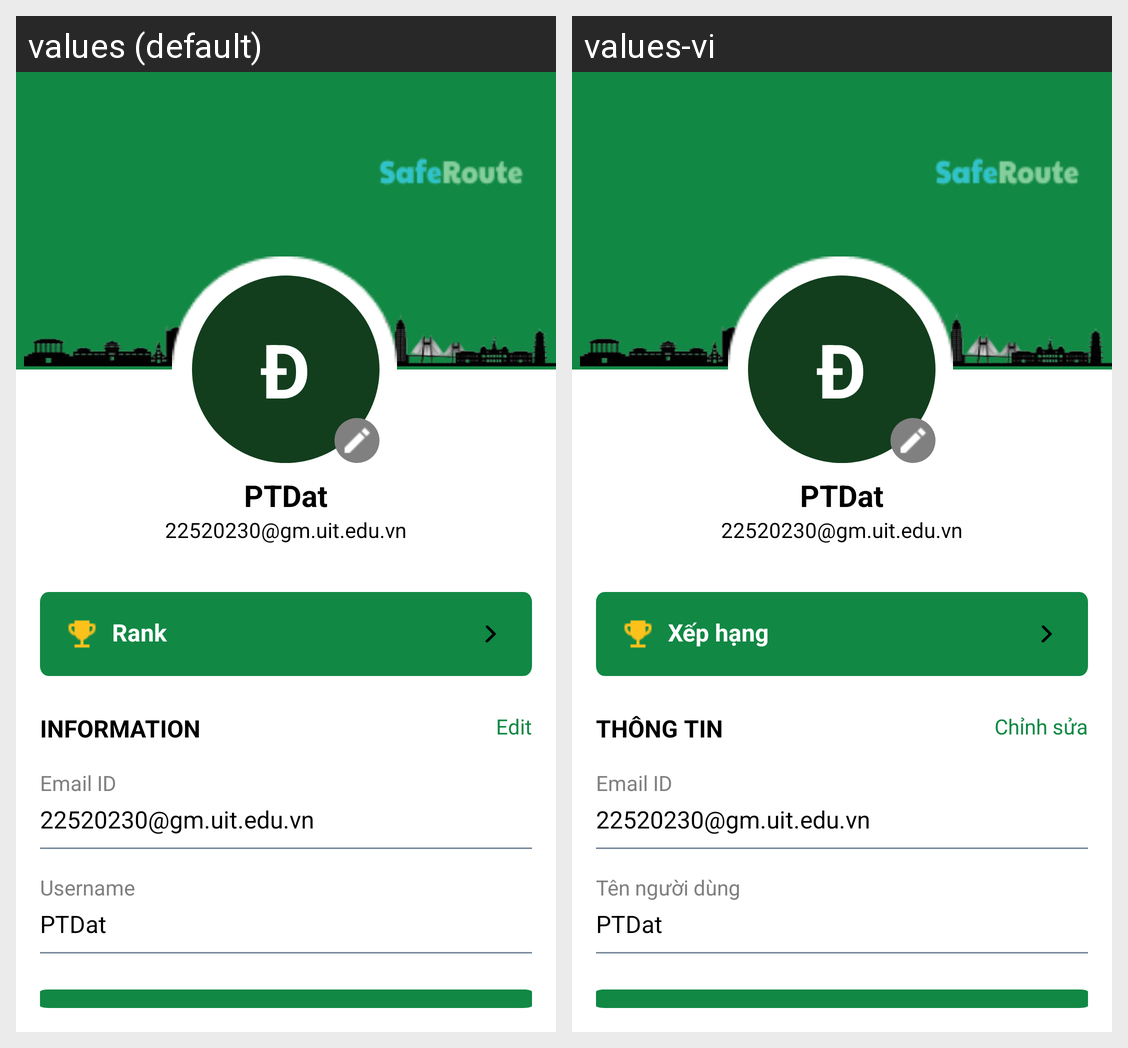

Strings drawn on this Android screen and how each of the app's shown locales translates them:
Android screen res/layout/activity_profile.xml rendered under 2 locales, left to right: values (default), values-vi. Device: Nexus 5 (rendered at 1080×1920; each locale shown at half size, 540×960, under a caption strip naming it); theme Theme.Authentication_UIUX.
Strings drawn on this screen, with the default value and each locale's value (text and hints the layout hard-codes, and strings that could not be matched under every locale, appear in the picture but are not listed):

rank
  values: Rank
  values-vi: Xếp hạng

INFORMATION
  values: INFORMATION
  values-vi: THÔNG TIN

Edit
  values: Edit
  values-vi: Chỉnh sửa

Username
  values: Username
  values-vi: Tên người dùng
